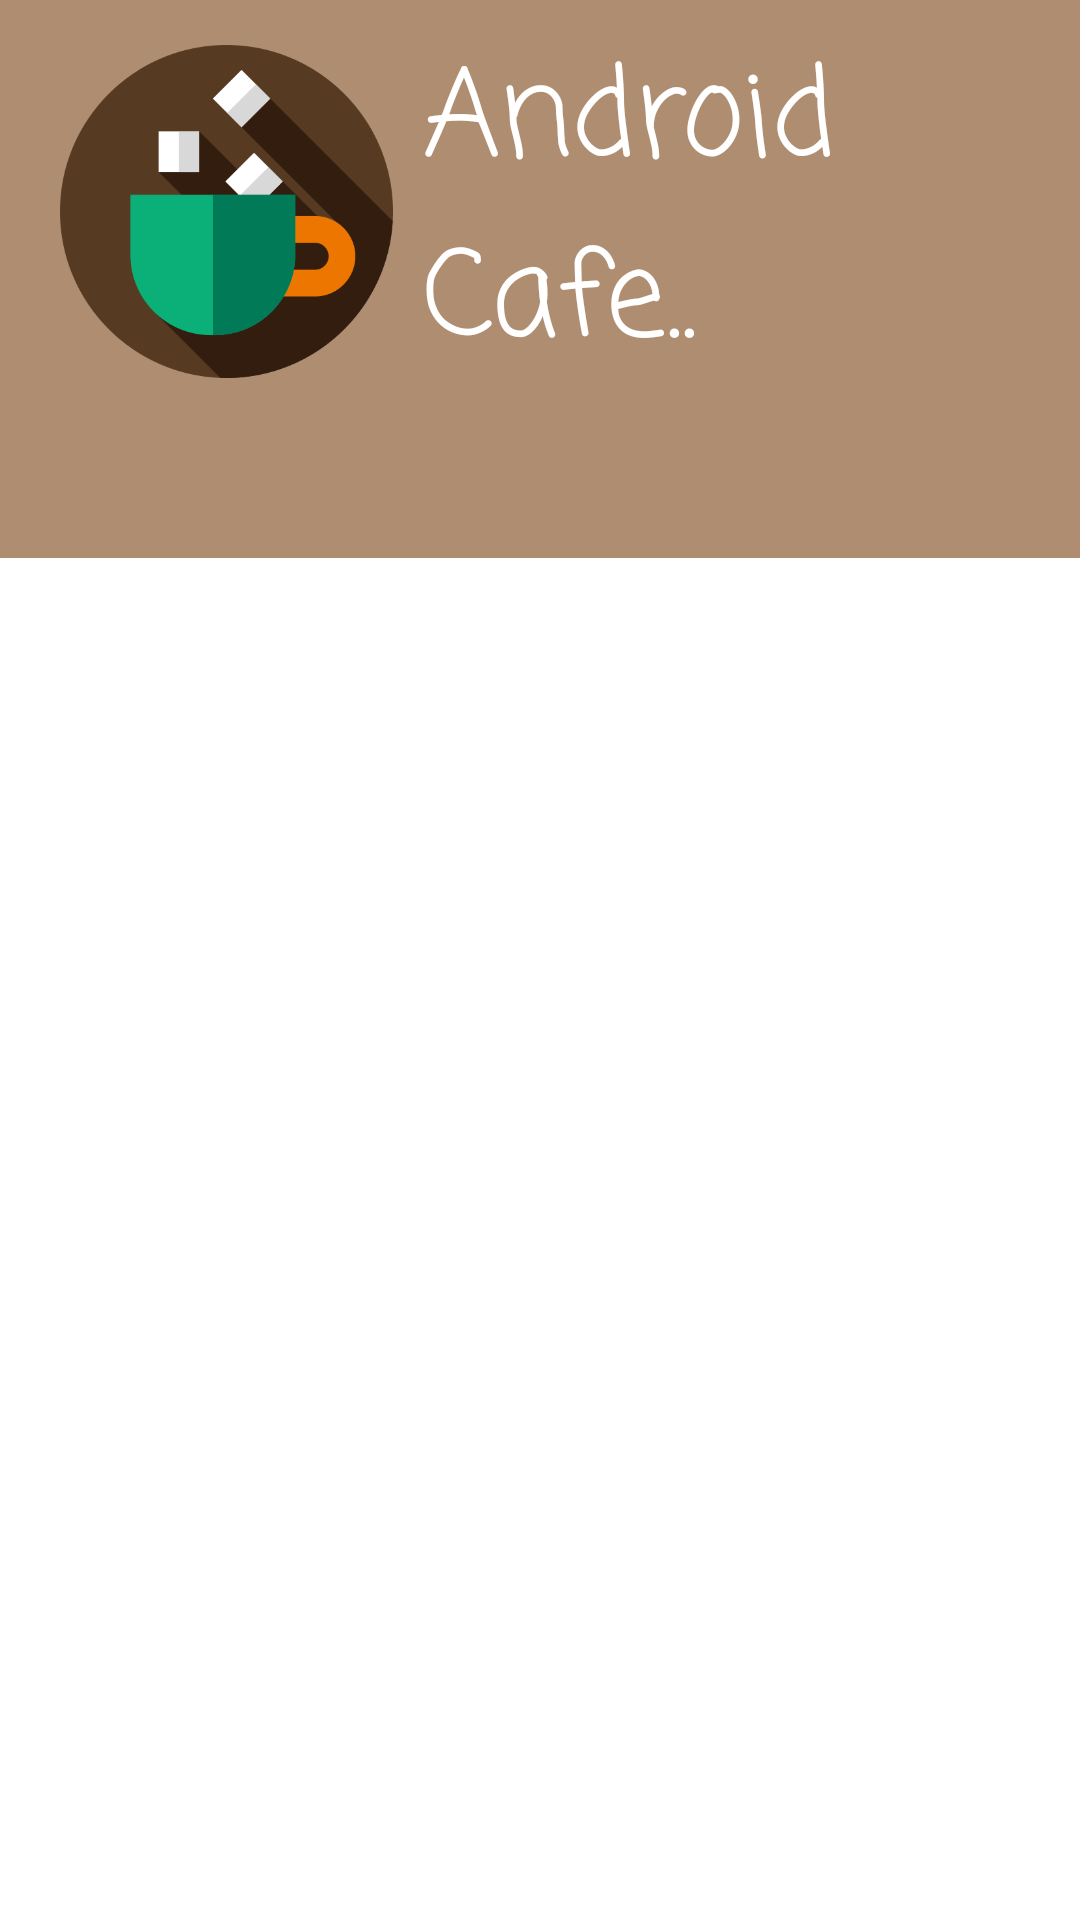

The Android layout XML behind this screen, and the referenced resources:
<!-- AndroidManifest.xml: application theme Theme.MyCw7 -->
<!-- res/layout/activity_main.xml -->
<?xml version="1.0" encoding="utf-8"?>
<LinearLayout xmlns:android="http://schemas.android.com/apk/res/android"
    xmlns:app="http://schemas.android.com/apk/res-auto"
    xmlns:tools="http://schemas.android.com/tools"
    android:layout_width="match_parent"
    android:layout_height="match_parent"
    android:orientation="vertical"
    android:background="#AF8D71"
    tools:context=".MainActivity">

    <LinearLayout
        android:layout_width="match_parent"
        android:layout_height="119dp"
        android:layout_marginTop="10dp"
        android:orientation="horizontal">


        <ImageView
            android:id="@+id/imageView"
            android:layout_width="131dp"
            android:layout_height="121dp"
            android:paddingStart="20dp"
            app:srcCompat="@drawable/sugar" />

        <TextView
            android:layout_width="wrap_content"
            android:layout_height="wrap_content"
            android:layout_gravity="center_vertical"
            android:fontFamily="casual"
            android:textColor="@color/white"
            android:paddingStart="10dp"
            android:text="Android Cafe.."
            android:textSize="40sp" />


    </LinearLayout>


    <ImageView
        android:id="@+id/imageAdd"
        android:layout_gravity="end"
        android:layout_width="106dp"
        android:layout_height="47dp"
        app:srcCompat="@drawable/ic_baseline_add_circle_24" />

    <ListView
        android:id="@+id/listItems"
        android:layout_width="wrap_content"
        android:background="#fff"
        android:layout_gravity="center_horizontal"
        android:layout_height="613dp"
        android:layout_marginTop="10dp" />

</LinearLayout>
<!-- resources referenced by this layout -->
<resources>
  <!-- drawable sugar: png bitmap (drawable-v24, 22637 bytes) -->
  <style name="Theme.MyCw7" parent="Theme.AppCompat.NoActionBar">
          
          <item name="colorPrimary">@color/purple_500</item>
          <item name="colorPrimaryVariant">@color/black</item>
          <item name="colorOnPrimary">@color/white</item>
          
          <item name="colorSecondary">@color/teal_200</item>
          <item name="colorSecondaryVariant">@color/teal_700</item>
          <item name="colorOnSecondary">@color/black</item>
          
          <item name="android:statusBarColor" tools:targetApi="l">?attr/colorPrimaryVariant</item>
          
      </style>
  <!-- not gathered from this repository: default colours our renderer supplied (Android Studio template values) -->
  <color name="purple_500">#FF6200EE</color>
  <color name="teal_200">#FF03DAC5</color>
  <color name="teal_700">#FF018786</color>
  <color name="black">#FF000000</color>
  <color name="white">#FFFFFFFF</color>
</resources>
